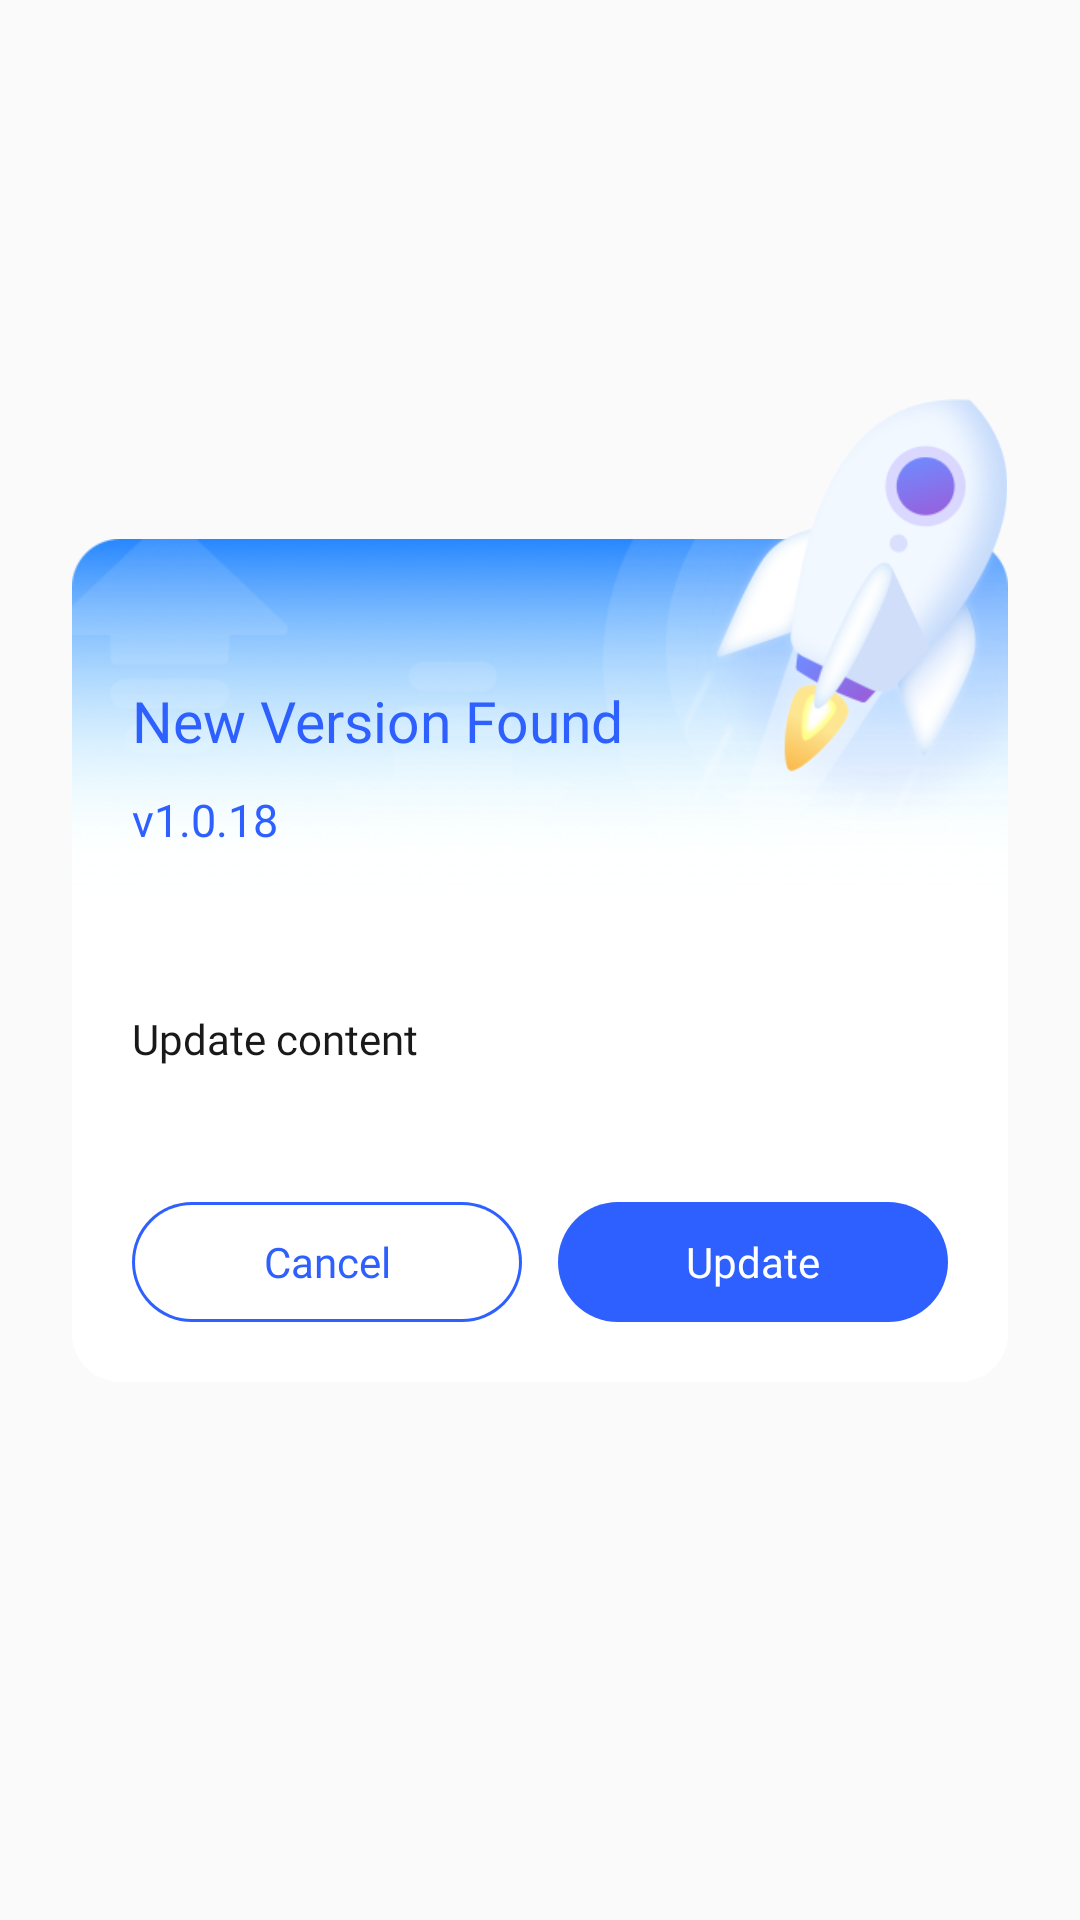

This screen was rendered from an Android layout file. Write that file and the resources it references.
<!-- AndroidManifest.xml: application theme AppTheme -->
<!-- res/layout/layout_update_dialog.xml -->
<?xml version="1.0" encoding="utf-8"?>
<androidx.constraintlayout.widget.ConstraintLayout xmlns:android="http://schemas.android.com/apk/res/android"
    android:layout_width="match_parent"
    android:layout_height="match_parent"
    xmlns:app="http://schemas.android.com/apk/res-auto"
    android:paddingHorizontal="24dp"
    android:orientation="vertical">

    <androidx.constraintlayout.widget.ConstraintLayout
        android:layout_width="match_parent"
        android:layout_height="wrap_content"
        app:cardCornerRadius="16dp"
        app:layout_constraintTop_toTopOf="parent"
        app:layout_constraintBottom_toBottomOf="parent"
        android:id="@+id/card_goup"
        android:background="@drawable/bg_raduis16_white"
        android:layout_centerVertical="true">
            <androidx.constraintlayout.widget.ConstraintLayout
                android:layout_width="match_parent"
                android:layout_height="121dp"
                android:id="@+id/update_title"
                android:background="@drawable/bg_update_title"
                app:layout_constraintTop_toTopOf="parent">

                <TextView
                    android:id="@+id/tv_title"
                    android:layout_width="match_parent"
                    android:layout_height="wrap_content"
                    app:layout_constraintTop_toTopOf="parent"
                    app:layout_constraintBottom_toBottomOf="parent"
                    app:layout_constraintLeft_toLeftOf="parent"
                    app:layout_constraintRight_toRightOf="parent"
                    android:layout_marginLeft="20dp"
                    android:textColor="#2e60ff"
                    android:fontFamily="@font/bold"
                    android:gravity="left"
                    android:text="New Version Found"
                    android:textSize="19sp"
                    android:layout_marginRight="118dp"/>

                <TextView
                    android:id="@+id/tv_version_name"
                    android:layout_width="match_parent"
                    android:layout_height="wrap_content"
                    app:layout_constraintTop_toBottomOf="@+id/tv_title"
                    app:layout_constraintLeft_toLeftOf="parent"
                    android:layout_marginLeft="20dp"
                    android:layout_marginTop="10dp"
                    android:textColor="#2e60ff"
                    android:fontFamily="@font/semibold"
                    android:gravity="left"
                    android:text="v1.0.18"
                    android:textSize="15sp"
                    android:layout_marginRight="144dp"/>
            </androidx.constraintlayout.widget.ConstraintLayout>
            <TextView
                android:layout_width="wrap_content"
                android:layout_height="wrap_content"
                android:id="@+id/tv_msg_title"
                android:text="Update content"
                app:layout_constraintTop_toBottomOf="@+id/update_title"
                android:textSize="14sp"
                android:textColor="#191919"
                android:fontFamily="@font/semibold"
                android:layout_marginTop="36dp"
                app:layout_constraintLeft_toLeftOf="parent"
                app:layout_constraintBottom_toTopOf="@+id/update_message"
                android:layout_marginLeft="20dp"/>

            <LinearLayout
                android:layout_width="match_parent"
                android:layout_height="wrap_content"
                android:id="@+id/update_message"
                android:orientation="vertical"
                android:background="#ffffff"
                android:layout_marginTop="12dp"
                android:layout_marginBottom="2dp"
                android:layout_marginHorizontal="20dp"
                app:layout_constraintTop_toBottomOf="@+id/update_title"
                app:layout_constraintBottom_toTopOf="@+id/all_bts"/>

        <androidx.constraintlayout.widget.ConstraintLayout
            android:layout_width="match_parent"
            android:layout_height="wrap_content"
            android:id="@+id/all_bts"
            app:layout_constraintBottom_toBottomOf="parent">
            <androidx.constraintlayout.widget.ConstraintLayout
                android:layout_width="match_parent"
                android:layout_height="wrap_content"
                android:id="@+id/update_bts"
                android:layout_gravity="end"
                android:background="#ffffff"
                android:layout_marginBottom="20dp"
                app:layout_constraintBottom_toBottomOf="parent">

                <androidx.constraintlayout.widget.ConstraintLayout
                    android:layout_width="0dp"
                    android:layout_height="40dp"
                    app:layout_constraintTop_toTopOf="parent"
                    app:layout_constraintLeft_toLeftOf="parent"
                    android:background="@drawable/bg_update_confim"
                    android:layout_marginLeft="20dp"
                    app:layout_constraintRight_toLeftOf="@+id/center_empty">
                    <TextView
                        android:id="@+id/tv_cancel"
                        android:layout_width="match_parent"
                        android:layout_height="38dp"
                        app:layout_constraintTop_toTopOf="parent"
                        app:layout_constraintLeft_toLeftOf="parent"
                        app:layout_constraintRight_toRightOf="parent"
                        app:layout_constraintBottom_toBottomOf="parent"
                        android:layout_marginHorizontal="1dp"
                        android:background="@drawable/bg_raduis20_white"
                        android:fontFamily="@font/semibold"
                        android:text="Cancel"
                        android:gravity="center"
                        android:textColor="#2e60ff"
                        android:textSize="14sp" />
                </androidx.constraintlayout.widget.ConstraintLayout>


                <View
                    android:layout_width="12dp"
                    android:layout_height="1dp"
                    android:id="@+id/center_empty"
                    app:layout_constraintLeft_toLeftOf="parent"
                    app:layout_constraintRight_toRightOf="parent"
                    app:layout_constraintTop_toTopOf="parent"/>

                <TextView
                    android:id="@+id/tv_ok"
                    android:layout_width="0dp"
                    android:layout_height="40dp"
                    app:layout_constraintTop_toTopOf="parent"
                    app:layout_constraintRight_toRightOf="parent"
                    android:background="@drawable/bg_update_confim"
                    app:layout_constraintLeft_toRightOf="@id/center_empty"
                    android:layout_marginRight="20dp"
                    android:gravity="center"
                    android:fontFamily="@font/semibold"
                    android:text="Update"
                    android:textColor="#ffffff"
                    android:textSize="14sp" />
            </androidx.constraintlayout.widget.ConstraintLayout>

            <TextView
                android:id="@+id/tv_ok2"
                android:layout_width="0dp"
                android:layout_height="40dp"
                app:layout_constraintRight_toRightOf="parent"
                android:background="@drawable/bg_update_confim"
                app:layout_constraintLeft_toLeftOf="parent"
                android:layout_marginHorizontal="20dp"
                android:gravity="center"
                android:text="Confirm"
                android:textColor="#ffffff"
                android:textSize="14sp"
                android:layout_marginBottom="20dp"
                android:visibility="gone"
                app:layout_constraintBottom_toBottomOf="parent"/>
        </androidx.constraintlayout.widget.ConstraintLayout>
    </androidx.constraintlayout.widget.ConstraintLayout>

    <View
        android:layout_width="wrap_content"
        android:layout_height="wrap_content"
        android:id="@+id/empty_view"
        app:layout_constraintBottom_toTopOf="@+id/card_goup"
        app:layout_constraintRight_toRightOf="parent"
        android:layout_marginBottom="22dp"/>


    <ImageView
        android:layout_width="108dp"
        android:layout_height="144dp"
        android:layout_alignParentEnd="true"
        app:layout_constraintRight_toRightOf="parent"
        app:layout_constraintTop_toBottomOf="@id/empty_view"
        android:src="@drawable/ic_rocket"
        android:layout_marginTop="-30dp"/>
</androidx.constraintlayout.widget.ConstraintLayout>
<!-- resources referenced by this layout -->
<resources>
  <!-- drawable bg_raduis16_white (drawable) -->
  <?xml version="1.0" encoding="utf-8"?>
  <shape xmlns:android="http://schemas.android.com/apk/res/android"
      xmlns:tools="http://schemas.android.com/tools"
      tools:ignore="ResourceName">
  
      <solid android:color="#ffffff" />
      <corners android:radius="16dp" />
  
  </shape>
  <!-- drawable bg_raduis20_white (drawable) -->
  <?xml version="1.0" encoding="utf-8"?>
  <shape xmlns:android="http://schemas.android.com/apk/res/android"
      xmlns:tools="http://schemas.android.com/tools"
      tools:ignore="ResourceName">
  
      <solid android:color="#ffffff" />
      <corners android:radius="20dp" />
  
  </shape>
  <!-- drawable bg_update_confim (drawable) -->
  <?xml version="1.0" encoding="utf-8"?>
  <shape xmlns:android="http://schemas.android.com/apk/res/android"
      android:shape="rectangle">
      <gradient
          android:endColor="#2e60ff"
          android:startColor="#2e60ff"/>
      <corners
          android:radius="20dp" />
  </shape>
  <!-- drawable bg_update_title: png bitmap (drawable, 48334 bytes) -->
  <!-- drawable ic_rocket: png bitmap (drawable, 35141 bytes) -->
  <style name="AppTheme" parent="NormalModeTheme" />
  <style name="NormalModeTheme" parent="NormalModeTheme.Base" />
  <style name="NormalModeTheme.Base" parent="AppThemeBase">
          <item name="colorProgressBarStartGradient">#00DCFC</item>
          <item name="colorProgressBarEndGradient">#00DCFC</item>
          <item name="toolBarAppearance">@style/ToolBarStyle</item>
          <item name="siteIdentityAppearance">@style/SiteIdentityStyle</item>
          <item name="displayUrlAppearance">@style/DisplayUrlStyle</item>
  
          <item name="colorFindInPageTint">@color/clickable_tint_normal_mode</item>
          <item name="colorFindInPageTextColor">@color/paletteLightBlack100</item>
          <item name="colorFindInPageBackground">@color/paletteWhite100</item>
  
      </style>
  <style name="AppThemeBase" parent="Theme.AppCompat.Light.NoActionBar">
          <item name="colorPrimary">@color/colorPrimary</item>
          <item name="colorPrimaryDark">@color/colorPrimaryDark</item>
          <item name="colorAccent">@color/colorAccent</item>
  
          
          <item name="android:colorControlHighlight">#22000000</item>
  
          <item name="android:windowContentTransitions">true</item>
  
          <item name="popupMenuStyle">@style/PopupMenu</item>
  
          <item name="android:statusBarColor">@color/colorPrimary</item>
      </style>
  <color name="paletteLightBlack100">#FF272727</color>
  <color name="paletteWhite100">#FFFFFFFF</color>
  <color name="colorPrimary">#FF363B40</color>
  <color name="colorPrimaryDark">#c85def</color>
  <color name="colorAccent">@color/paletteDarkBlueC100</color>
  <style name="PopupMenu" parent="@style/Widget.AppCompat.Light.PopupMenu">
          <item name="overlapAnchor">true</item>
      </style>
  <color name="paletteDarkBlueC100">#FF0A84FF</color>
</resources>
